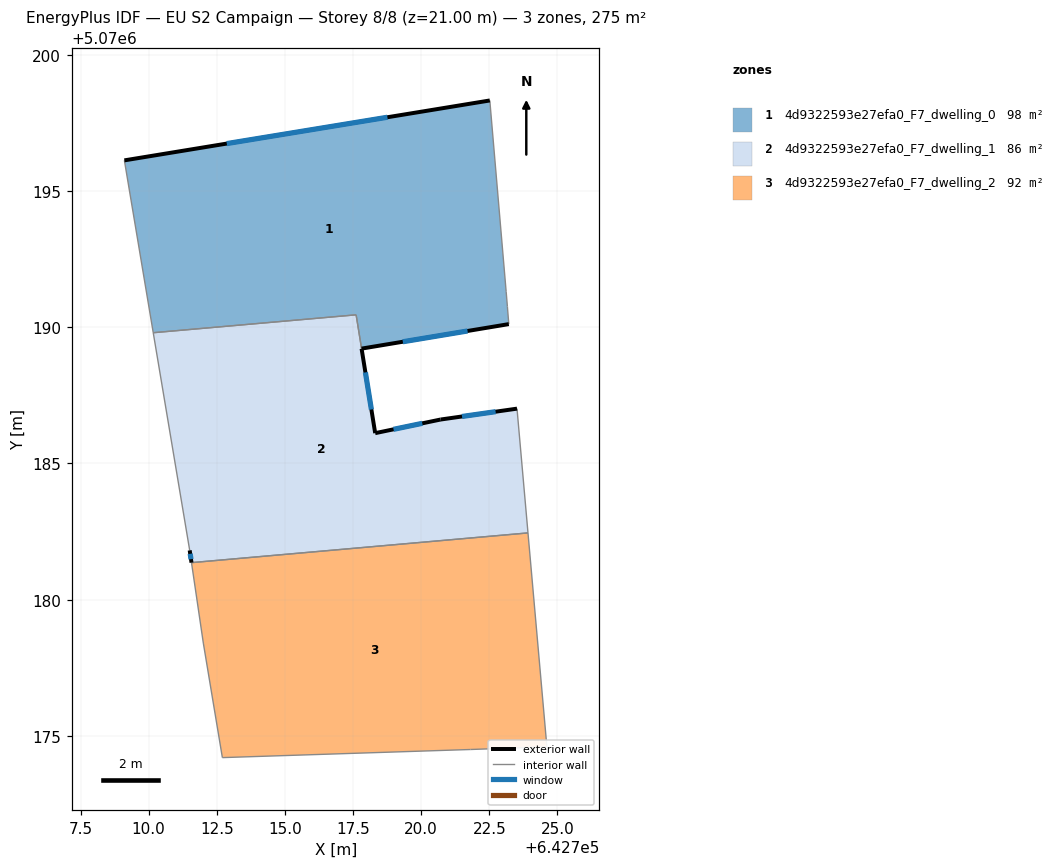
=== STOREY PLAN SPEC (per zone: floor XY polygon, exterior-wall plan segments, windows/doors) ===
zone 1: 4d9322593e27efa0_F7_dwelling_0  (97.6 m²)
  floor: (642722.52, 5070198.32) (642723.12, 5070191.31) (642723.17, 5070190.76) (642723.17, 5070190.63) (642723.22, 5070190.11) (642717.81, 5070189.21) (642717.61, 5070190.45) (642710.17, 5070189.80) (642709.11, 5070196.12)
  exterior wall: (642722.52, 5070198.32) – (642709.11, 5070196.12)  [13.6 m]
    window: (642718.76, 5070197.70) – (642712.87, 5070196.74)  [7.9 m²]
  exterior wall: (642717.81, 5070189.21) – (642723.22, 5070190.11)  [5.5 m]
    window: (642719.33, 5070189.46) – (642721.70, 5070189.86)  [3.2 m²]
  interior walls: 7
zone 2: 4d9322593e27efa0_F7_dwelling_1  (86.1 m²)
  floor: (642723.52, 5070187.01) (642723.92, 5070182.45) (642711.57, 5070181.36) (642711.51, 5070181.81) (642710.17, 5070189.80) (642717.61, 5070190.45) (642718.31, 5070186.11) (642720.71, 5070186.61)
  exterior wall: (642711.51, 5070181.81) – (642711.57, 5070181.36)  [0.5 m]
    window: (642711.53, 5070181.68) – (642711.55, 5070181.49)  [0.3 m²]
  exterior wall: (642718.31, 5070186.11) – (642717.81, 5070189.21)  [3.1 m]
    window: (642718.17, 5070186.98) – (642717.95, 5070188.34)  [1.8 m²]
  exterior wall: (642720.71, 5070186.61) – (642718.31, 5070186.11)  [2.5 m]
    window: (642720.04, 5070186.47) – (642718.99, 5070186.25)  [1.4 m²]
  exterior wall: (642723.52, 5070187.01) – (642720.71, 5070186.61)  [2.8 m]
    window: (642722.73, 5070186.90) – (642721.50, 5070186.72)  [1.6 m²]
  interior walls: 5
zone 3: 4d9322593e27efa0_F7_dwelling_2  (91.8 m²)
  floor: (642723.92, 5070182.45) (642724.61, 5070174.60) (642721.81, 5070174.50) (642712.71, 5070174.20) (642712.01, 5070178.41) (642711.57, 5070181.36)
  interior walls: 6

=== DERIVED (storey summary) ===
Building: EU S2 Campaign
Storey: 8 of 8  (floor level z = 21.00 m)
Storey gross floor area: 275.5 m²
Zones on this storey: 3
  - 4d9322593e27efa0_F7_dwelling_0: floor 97.6 m²; exterior wall 19.1 m (57.2 m²); 2 window(s) 11.1 m²; WWR 19.3%
  - 4d9322593e27efa0_F7_dwelling_1: floor 86.1 m²; exterior wall 8.9 m (26.6 m²); 4 window(s) 5.1 m²; WWR 19.3%
  - 4d9322593e27efa0_F7_dwelling_2: floor 91.8 m²
Zone adjacency (shared interzone walls):
  - 4d9322593e27efa0_F7_dwelling_0 ↔ 4d9322593e27efa0_F7_dwelling_1
  - 4d9322593e27efa0_F7_dwelling_1 ↔ 4d9322593e27efa0_F7_dwelling_2